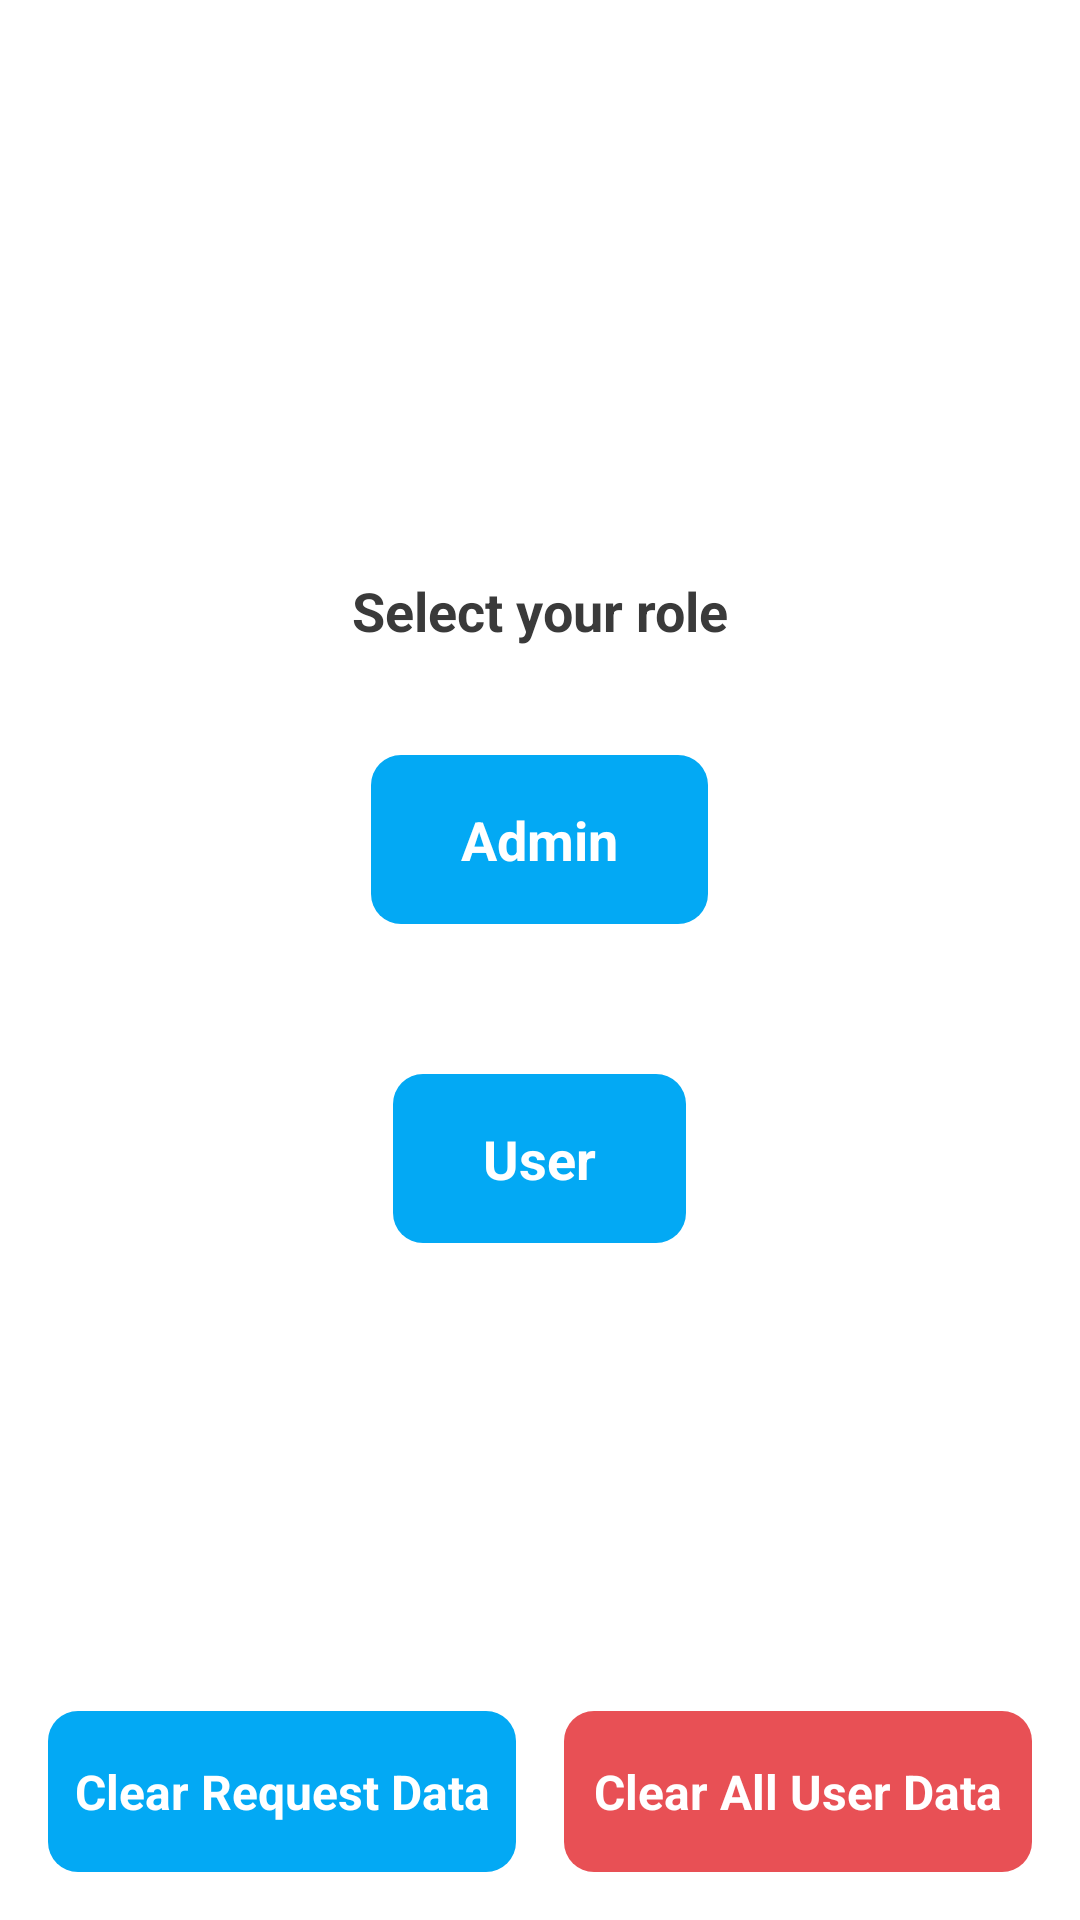

This screen was rendered from an Android layout file. Write that file and the resources it references.
<!-- AndroidManifest.xml: application theme Theme.ShamirSecretSharing -->
<!-- res/layout/activity_main.xml -->
<?xml version="1.0" encoding="utf-8"?>
<RelativeLayout xmlns:android="http://schemas.android.com/apk/res/android"
    xmlns:tools="http://schemas.android.com/tools"
    android:layout_width="match_parent"
    android:layout_height="match_parent"
    android:id="@+id/relativeLayoutParent"
    android:orientation="vertical"
    tools:context=".ui.activity.MainActivity">

    <LinearLayout
        android:layout_centerInParent="true"
        android:layout_width="match_parent"
        android:layout_height="wrap_content"
        android:gravity="center"
        android:orientation="vertical">

        <TextView
            android:layout_width="wrap_content"
            android:layout_height="wrap_content"
            android:layout_marginBottom="20dp"
            android:paddingHorizontal="30sp"
            android:paddingVertical="16sp"
            android:text="Select your role"
            android:textColor="@color/textColor"
            android:textSize="18sp"
            android:textStyle="bold" />

        <TextView
            android:id="@+id/textViewAdmin"
            android:layout_width="wrap_content"
            android:layout_height="wrap_content"
            android:layout_marginBottom="50dp"
            android:background="@drawable/textview_bg"
            android:paddingHorizontal="30sp"
            android:paddingVertical="16sp"
            android:text="Admin"
            android:textColor="@color/white"
            android:textSize="18sp"
            android:textStyle="bold" />


        <TextView
            android:id="@+id/textViewUser"
            android:layout_width="wrap_content"
            android:layout_height="wrap_content"
            android:layout_marginBottom="50dp"
            android:background="@drawable/textview_bg"
            android:paddingHorizontal="30sp"
            android:paddingVertical="16sp"
            android:text="User"
            android:textColor="@color/white"
            android:textSize="18sp"
            android:textStyle="bold" />


        <TextView
            android:id="@+id/textViewDevice"
            android:layout_width="wrap_content"
            android:layout_height="wrap_content"
            android:background="@drawable/textview_bg"
            android:paddingHorizontal="30sp"
            android:paddingVertical="16sp"
            android:text="Device"
            android:textColor="@color/white"
            android:textSize="18sp"
            android:textStyle="bold"
            android:visibility="gone"/>

    </LinearLayout>

    <RelativeLayout
        android:visibility="gone"
        android:id="@+id/relativeLayoutProgressBar"
        android:layout_width="match_parent"
        android:layout_height="match_parent">

        <RelativeLayout
            android:layout_width="match_parent"
            android:layout_height="match_parent"
            android:background="@color/white"
            android:alpha="0.5"/>

        <ProgressBar
            android:layout_width="wrap_content"
            android:layout_height="wrap_content"
            android:indeterminateTint="@color/blue"
            android:indeterminate="true"
            android:layout_centerInParent="true"/>

    </RelativeLayout>

    <LinearLayout
        android:layout_width="match_parent"
        android:layout_height="wrap_content"
        android:orientation="horizontal"
        android:layout_alignParentBottom="true"
        android:weightSum="2"
        android:layout_marginBottom="16dp">


        <TextView
            android:id="@+id/textViewClearRequest"
            android:layout_weight="1"
            android:layout_width="match_parent"
            android:layout_height="wrap_content"
            android:background="@drawable/textview_bg"
            android:gravity="center"
            android:layout_marginStart="16dp"
            android:layout_marginEnd="8dp"
            android:paddingVertical="16sp"
            android:text="Clear Request Data"
            android:textColor="@color/white"
            android:textSize="16sp"
            android:textStyle="bold" />


        <TextView
            android:id="@+id/textViewClearAll"
            android:layout_width="match_parent"
            android:layout_weight="1"
            android:layout_marginEnd="16dp"
            android:layout_marginStart="8dp"
            android:layout_height="wrap_content"
            android:background="@drawable/textview_bg"
            android:backgroundTint="@color/red"
            android:paddingVertical="16sp"
            android:text="Clear All User Data"
            android:gravity="center"
            android:textColor="@color/white"
            android:textSize="16sp"
            android:textStyle="bold" />

    </LinearLayout>

</RelativeLayout>
<!-- resources referenced by this layout -->
<resources>
  <color name="blue">#03A9F4</color>
  <color name="red">#DAE53339</color>
  <color name="textColor">#3A3A3A</color>
  <color name="white">#FFFFFF</color>
  <!-- drawable textview_bg (drawable) -->
  <?xml version="1.0" encoding="utf-8"?>
  <shape xmlns:android="http://schemas.android.com/apk/res/android"
      android:shape="rectangle">
  
      <corners android:radius="10dp"/>
  
      <solid android:color="@color/blue"/>
  
  </shape>
  <style name="Theme.ShamirSecretSharing" parent="Theme.MaterialComponents.Light.NoActionBar">
          
          <item name="colorPrimary">@color/colorPrimary</item>
          <item name="colorPrimaryVariant">@color/colorPrimaryDark</item>
          <item name="colorOnPrimary">@color/colorAccent</item>
          
          <item name="colorSecondary">@color/colorPrimary</item>
          <item name="colorSecondaryVariant">@color/colorPrimaryDark</item>
          <item name="colorOnSecondary">@color/black</item>
          
          <item name="android:statusBarColor" tools:targetApi="l">@color/colorPrimaryLightDark</item>
      </style>
  <color name="colorPrimary">#F44336</color>
  <color name="colorPrimaryDark">#DA3024</color>
  <color name="colorAccent">#03A9F4</color>
  <color name="black">#070707</color>
  <color name="colorPrimaryLightDark">#F86459</color>
</resources>
